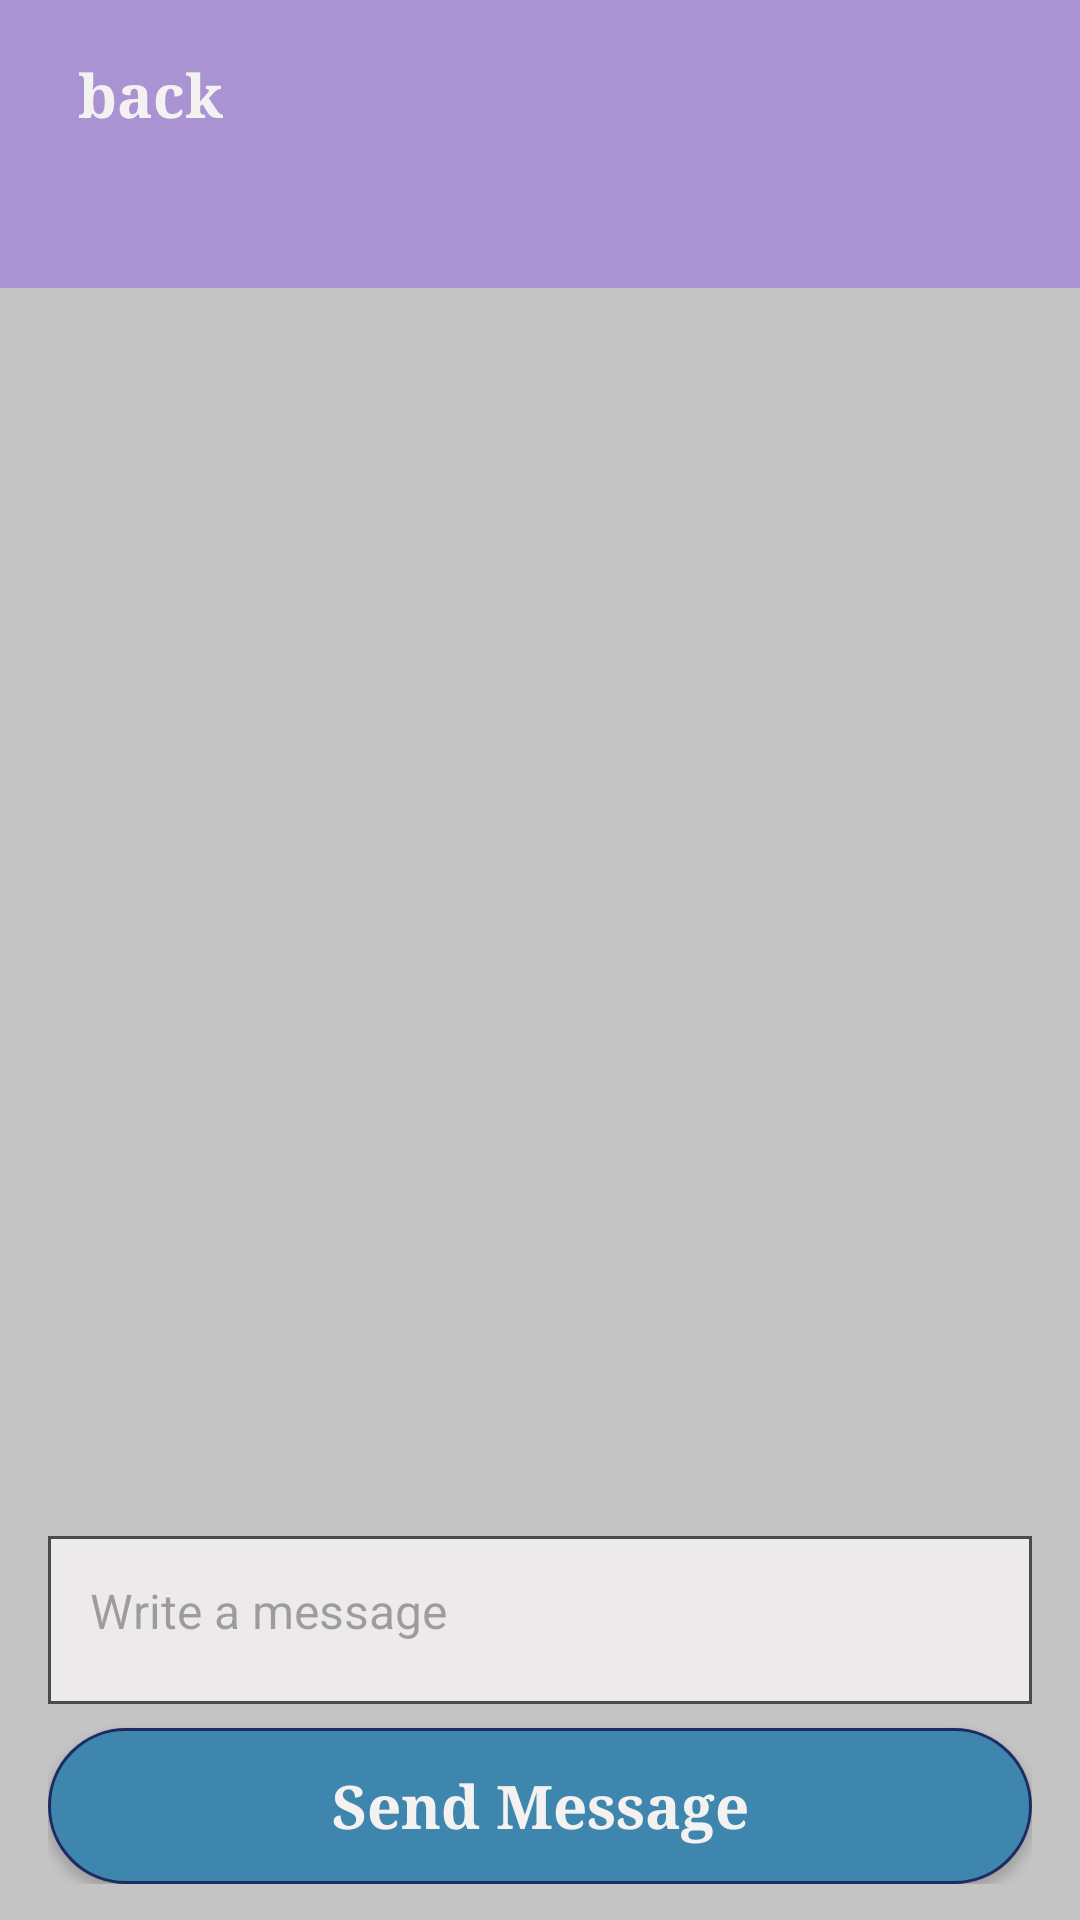

Android layout source for this screen:
<!-- AndroidManifest.xml: application theme Theme.EventLotterySystem -->
<!-- res/layout/activity_message.xml -->
<?xml version="1.0" encoding="utf-8"?>
<androidx.constraintlayout.widget.ConstraintLayout xmlns:android="http://schemas.android.com/apk/res/android"
    xmlns:app="http://schemas.android.com/apk/res-auto"
    xmlns:tools="http://schemas.android.com/tools"
    android:id="@+id/main"
    android:layout_width="match_parent"
    android:layout_height="match_parent"
    android:background="#C4C4C4"
    tools:context=".MessageActivity">

    <androidx.constraintlayout.widget.Guideline
        android:id="@+id/messageHeaderGuide"
        android:layout_width="wrap_content"
        android:layout_height="wrap_content"
        android:orientation="horizontal"
        app:layout_constraintGuide_percent="0.15" />

    <LinearLayout
        android:id="@+id/messageTopSection"
        android:layout_width="0dp"
        android:layout_height="0dp"
        android:background="#A993D3"
        android:orientation="vertical"
        android:paddingStart="22dp"
        android:paddingTop="14dp"
        android:paddingEnd="22dp"
        android:paddingBottom="10dp"
        app:layout_constraintTop_toTopOf="parent"
        app:layout_constraintBottom_toTopOf="@id/messageHeaderGuide"
        app:layout_constraintStart_toStartOf="parent"
        app:layout_constraintEnd_toEndOf="parent">

        <TextView
            android:id="@+id/messageBackButton"
            android:layout_width="wrap_content"
            android:layout_height="wrap_content"
            android:clickable="true"
            android:focusable="true"
            android:fontFamily="serif"
            android:padding="4dp"
            android:text="@string/back"
            android:textColor="#F4F1F1"
            android:textSize="20sp"
            android:textStyle="bold" />

        <TextView
            android:id="@+id/messageTitle"
            android:layout_width="match_parent"
            android:layout_height="wrap_content"
            android:layout_marginTop="12dp"
            android:fontFamily="serif"
            android:gravity="center"
            android:textColor="#F4F1F1"
            android:textSize="26sp"
            android:textStyle="bold"
            tools:text="Organizer Name" />
    </LinearLayout>

    <TextView
        android:id="@+id/messageEmptyState"
        android:layout_width="0dp"
        android:layout_height="0dp"
        android:gravity="center"
        android:padding="24dp"
        android:text="@string/messages_empty_thread"
        android:textColor="#666666"
        android:textSize="16sp"
        android:visibility="gone"
        app:layout_constraintTop_toBottomOf="@id/messageHeaderGuide"
        app:layout_constraintBottom_toTopOf="@id/messageComposer"
        app:layout_constraintStart_toStartOf="parent"
        app:layout_constraintEnd_toEndOf="parent"
        tools:visibility="gone" />

    <ListView
        android:id="@+id/messageListView"
        android:layout_width="0dp"
        android:layout_height="0dp"
        android:background="#C4C4C4"
        android:divider="@android:color/transparent"
        android:dividerHeight="8dp"
        android:listSelector="@android:color/transparent"
        app:layout_constraintTop_toBottomOf="@id/messageHeaderGuide"
        app:layout_constraintBottom_toTopOf="@id/messageComposer"
        app:layout_constraintStart_toStartOf="parent"
        app:layout_constraintEnd_toEndOf="parent" />

    <LinearLayout
        android:id="@+id/messageComposer"
        android:layout_width="0dp"
        android:layout_height="wrap_content"
        android:background="#C4C4C4"
        android:orientation="vertical"
        android:paddingStart="16dp"
        android:paddingTop="8dp"
        android:paddingEnd="16dp"
        android:paddingBottom="12dp"
        app:layout_constraintBottom_toBottomOf="parent"
        app:layout_constraintStart_toStartOf="parent"
        app:layout_constraintEnd_toEndOf="parent">

        <EditText
            android:id="@+id/messageInput"
            android:layout_width="match_parent"
            android:layout_height="56dp"
            android:background="@drawable/input_box_outline"
            android:gravity="top|start"
            android:hint="@string/messages_input_hint"
            android:inputType="textMultiLine"
            android:minLines="2"
            android:padding="14dp"
            android:textColor="#111111"
            android:textSize="16sp" />

        <androidx.appcompat.widget.AppCompatButton
            android:id="@+id/messageSendButton"
            android:layout_width="match_parent"
            android:layout_height="52dp"
            android:layout_marginTop="8dp"
            android:background="@drawable/rounded_button_blue"
            android:fontFamily="serif"
            android:gravity="center"
            android:insetTop="0dp"
            android:insetBottom="0dp"
            android:text="@string/messages_send_button"
            android:textAllCaps="false"
            android:textColor="#F4F1F1"
            android:textSize="20sp"
            android:textStyle="bold"
            app:backgroundTint="@null" />
    </LinearLayout>

</androidx.constraintlayout.widget.ConstraintLayout>
<!-- resources referenced by this layout -->
<resources>
  <!-- drawable input_box_outline (drawable) -->
  <?xml version="1.0" encoding="utf-8"?>
  <shape xmlns:android="http://schemas.android.com/apk/res/android">
      <solid android:color="#ECEAEA" />
      <stroke
          android:width="1dp"
          android:color="#4A4A4A" />
      <corners android:radius="0dp" />
  </shape>
  <!-- drawable rounded_button_blue (drawable) -->
  <?xml version="1.0" encoding="utf-8"?>
  <shape xmlns:android="http://schemas.android.com/apk/res/android">
      <solid android:color="#3E86AD" />
      <stroke
          android:width="1dp"
          android:color="#1E2B63" />
      <corners android:radius="46dp" />
  </shape>
  <string name="back">back</string>
  <string name="messages_empty_thread">No messages yet. Start the conversation.</string>
  <string name="messages_input_hint">Write a message</string>
  <string name="messages_send_button">Send Message</string>
  <style name="Theme.EventLotterySystem" parent="Base.Theme.EventLotterySystem" />
  <style name="Base.Theme.EventLotterySystem" parent="Theme.Material3.DayNight.NoActionBar">
          
          
      </style>
</resources>
